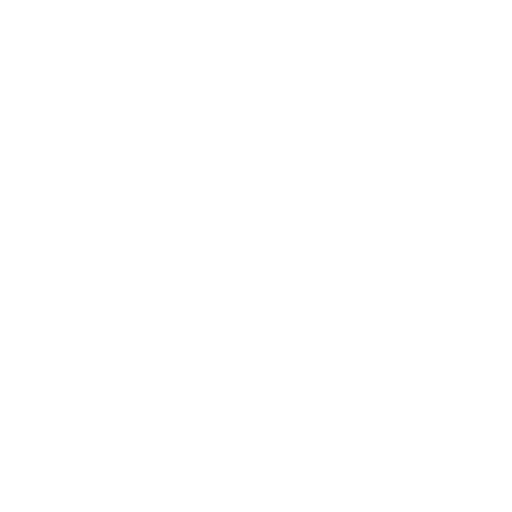
t = 0.00 s
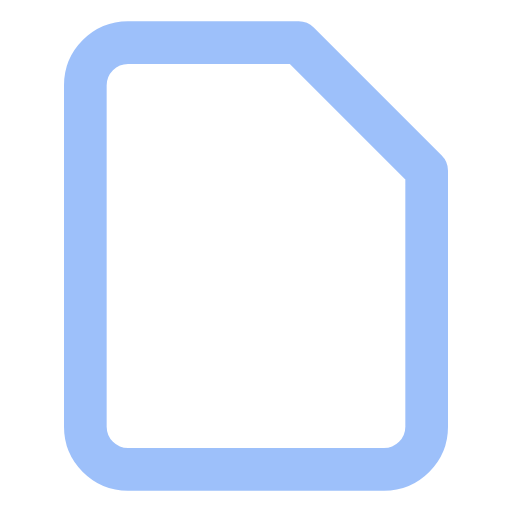
t = 0.25 s
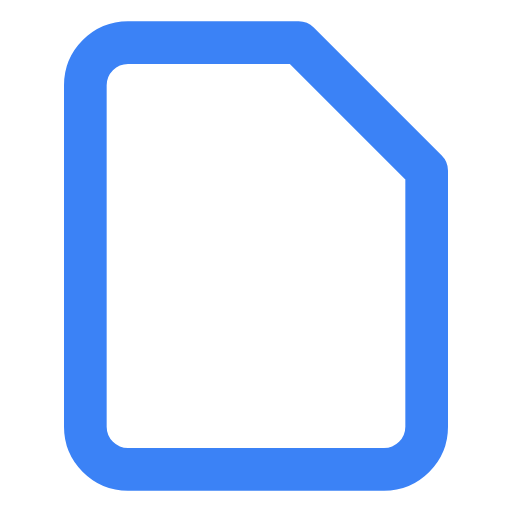
t = 0.50 s
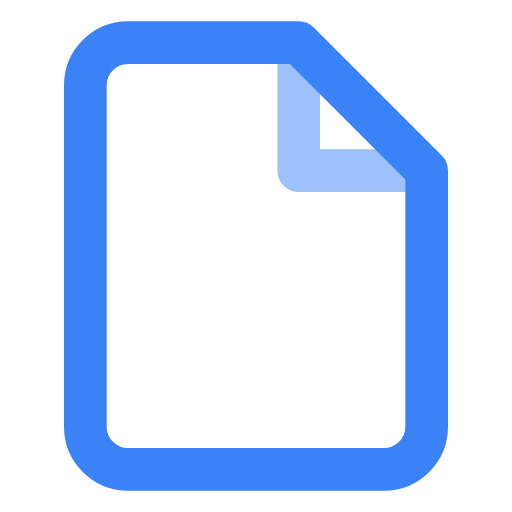
t = 0.65 s
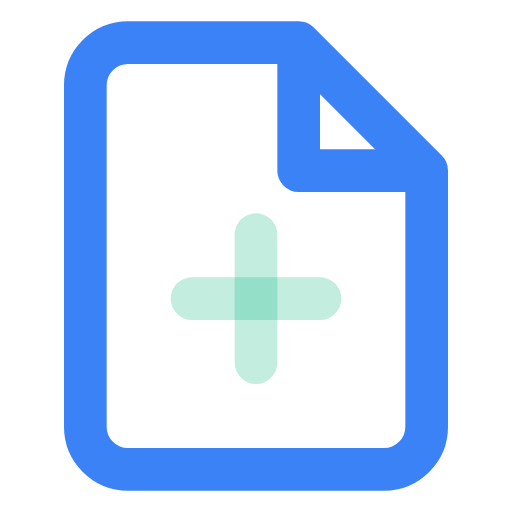
t = 0.88 s
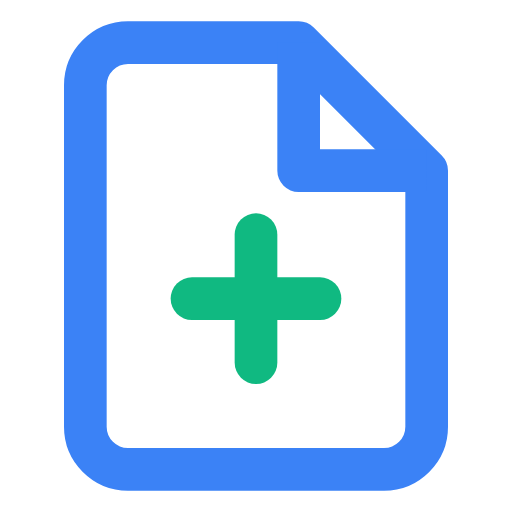
t = 1.10 s

The animated SVG that drew these frames (rendered in a browser with its animation timeline set to each time). Animation: 4 SMIL elements (animate=4); one cycle of 1.10 s.

<svg width="24" height="24" viewBox="0 0 24 24" xmlns="http://www.w3.org/2000/svg">
  <path d="M14 2 H6 C4.9 2 4 2.9 4 4 V20 C4 21.1 4.9 22 6 22 H18 C19.1 22 20 21.1 20 20 V8 L14 2 Z" fill="none" stroke="#3B82F6" stroke-width="2" stroke-linejoin="round" opacity="0">
    <animate attributeName="opacity" from="0" to="1" dur="0.5s" fill="freeze"/>
  </path>
  <path d="M14 2 V8 H20" fill="none" stroke="#3B82F6" stroke-width="2" stroke-linejoin="round" opacity="0">
    <animate attributeName="opacity" from="0" to="1" dur="0.3s" begin="0.5s" fill="freeze"/>
  </path>
  <line x1="12" y1="11" x2="12" y2="17" stroke="#10B981" stroke-width="2" stroke-linecap="round" opacity="0">
    <animate attributeName="opacity" from="0" to="1" dur="0.3s" begin="0.8s" fill="freeze"/>
  </line>
  <line x1="9" y1="14" x2="15" y2="14" stroke="#10B981" stroke-width="2" stroke-linecap="round" opacity="0">
    <animate attributeName="opacity" from="0" to="1" dur="0.3s" begin="0.8s" fill="freeze"/>
  </line>
</svg>
